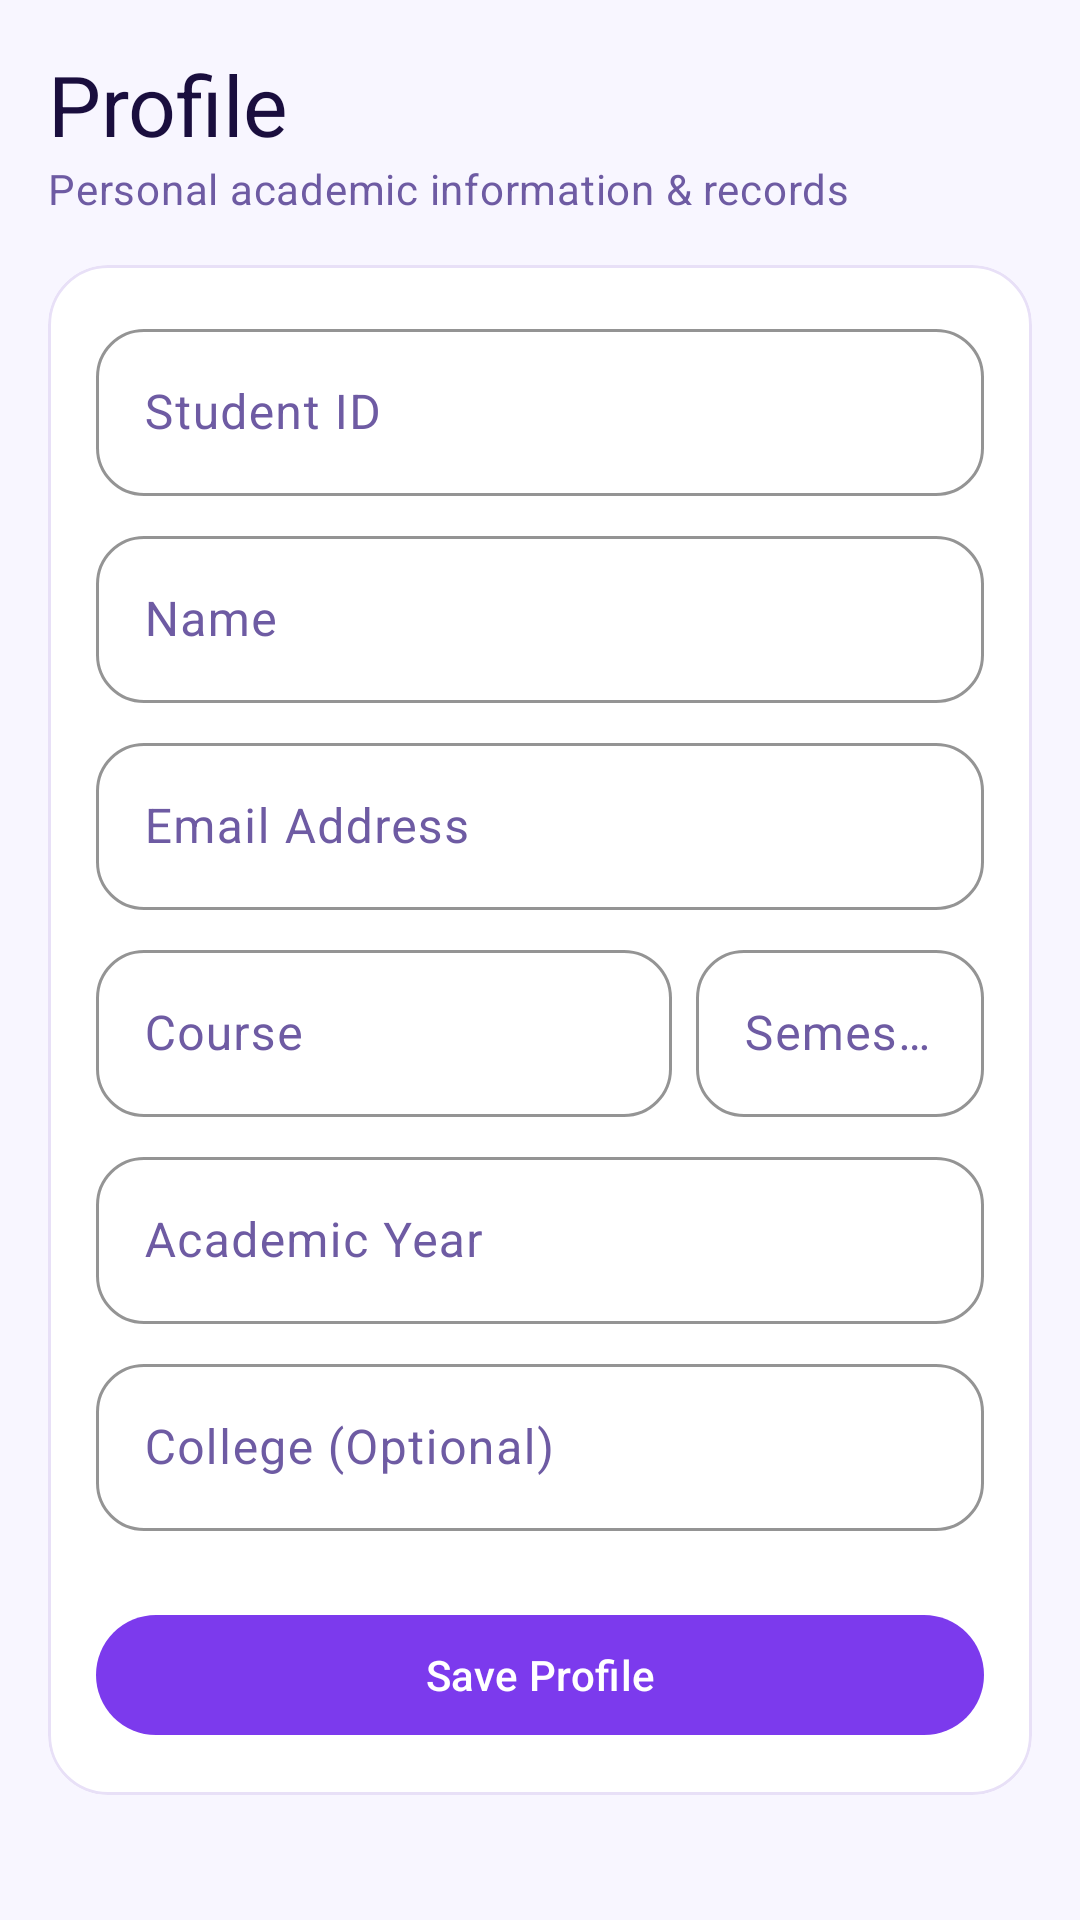

Here is an Android app screen rendered from its layout file. Give the layout XML and the strings, colors and styles it references.
<!-- AndroidManifest.xml: application theme Theme.BlueStone -->
<!-- res/layout/fragment_profile.xml -->
<?xml version="1.0" encoding="utf-8"?>
<androidx.core.widget.NestedScrollView xmlns:android="http://schemas.android.com/apk/res/android"
    xmlns:app="http://schemas.android.com/apk/res-auto"
    android:layout_width="match_parent"
    android:layout_height="match_parent"
    android:fillViewport="true"
    android:background="@color/background">

    <LinearLayout
        android:layout_width="match_parent"
        android:layout_height="wrap_content"
        android:orientation="vertical"
        android:padding="@dimen/screen_padding">

        <LinearLayout
            android:layout_width="match_parent"
            android:layout_height="wrap_content"
            android:orientation="vertical"
            android:layout_gravity="center_horizontal">

            <TextView
                style="@style/TextAppearance.BlueStone.HeadlineMedium"
                android:layout_width="wrap_content"
                android:layout_height="wrap_content"
                android:text="@string/profile" />

            <TextView
                style="@style/TextAppearance.BlueStone.BodyMedium"
                android:layout_width="wrap_content"
                android:layout_height="wrap_content"
                android:text="Personal academic information &amp; records" />

            <com.google.android.material.card.MaterialCardView
                style="@style/Widget.BlueStone.CardView"
                android:layout_width="match_parent"
                android:layout_height="wrap_content"
                android:layout_marginTop="@dimen/spacing_md">

                <LinearLayout
                    android:layout_width="match_parent"
                    android:layout_height="wrap_content"
                    android:orientation="vertical">

                    
                    <com.google.android.material.textfield.TextInputLayout
                        android:id="@+id/til_prof_id"
                        style="@style/Widget.BlueStone.TextInputLayout"
                        android:layout_width="match_parent"
                        android:layout_height="wrap_content"
                        android:hint="@string/student_id"
                        app:startIconDrawable="@drawable/ic_profile">

                        <com.google.android.material.textfield.TextInputEditText
                            android:id="@+id/et_prof_id"
                            android:layout_width="match_parent"
                            android:layout_height="wrap_content"
                            android:enabled="false" />
                    </com.google.android.material.textfield.TextInputLayout>

                    
                    <com.google.android.material.textfield.TextInputLayout
                        android:id="@+id/til_prof_name"
                        style="@style/Widget.BlueStone.TextInputLayout"
                        android:layout_width="match_parent"
                        android:layout_height="wrap_content"
                        android:layout_marginTop="@dimen/spacing_sm"
                        android:hint="@string/student_name">

                        <com.google.android.material.textfield.TextInputEditText
                            android:id="@+id/et_prof_name"
                            android:layout_width="match_parent"
                            android:layout_height="wrap_content"
                            android:inputType="textPersonName" />
                    </com.google.android.material.textfield.TextInputLayout>

                    
                    <com.google.android.material.textfield.TextInputLayout
                        android:id="@+id/til_prof_email"
                        style="@style/Widget.BlueStone.TextInputLayout"
                        android:layout_width="match_parent"
                        android:layout_height="wrap_content"
                        android:layout_marginTop="@dimen/spacing_sm"
                        android:hint="Email Address">

                        <com.google.android.material.textfield.TextInputEditText
                            android:id="@+id/et_prof_email"
                            android:layout_width="match_parent"
                            android:layout_height="wrap_content"
                            android:inputType="textEmailAddress" />
                    </com.google.android.material.textfield.TextInputLayout>

                    
                    <LinearLayout
                        android:layout_width="match_parent"
                        android:layout_height="wrap_content"
                        android:orientation="horizontal"
                        android:layout_marginTop="@dimen/spacing_sm">

                        <com.google.android.material.textfield.TextInputLayout
                            android:id="@+id/til_prof_course"
                            style="@style/Widget.BlueStone.TextInputLayout"
                            android:layout_width="0dp"
                            android:layout_height="wrap_content"
                            android:layout_weight="2"
                            android:hint="@string/course">

                            <com.google.android.material.textfield.TextInputEditText
                                android:id="@+id/et_prof_course"
                                android:layout_width="match_parent"
                                android:layout_height="wrap_content"
                                android:inputType="textCapWords" />
                        </com.google.android.material.textfield.TextInputLayout>

                        <com.google.android.material.textfield.TextInputLayout
                            android:id="@+id/til_prof_semester"
                            style="@style/Widget.BlueStone.TextInputLayout"
                            android:layout_width="0dp"
                            android:layout_height="wrap_content"
                            android:layout_weight="1"
                            android:layout_marginStart="@dimen/spacing_sm"
                            android:hint="@string/semester">

                            <com.google.android.material.textfield.TextInputEditText
                                android:id="@+id/et_prof_semester"
                                android:layout_width="match_parent"
                                android:layout_height="wrap_content"
                                android:inputType="number" />
                        </com.google.android.material.textfield.TextInputLayout>

                    </LinearLayout>

                    
                    <com.google.android.material.textfield.TextInputLayout
                        android:id="@+id/til_prof_academic_year"
                        style="@style/Widget.BlueStone.TextInputLayout"
                        android:layout_width="match_parent"
                        android:layout_height="wrap_content"
                        android:layout_marginTop="@dimen/spacing_sm"
                        android:hint="@string/academic_year">

                        <com.google.android.material.textfield.TextInputEditText
                            android:id="@+id/et_prof_academic_year"
                            android:layout_width="match_parent"
                            android:layout_height="wrap_content"
                            android:inputType="text" />
                    </com.google.android.material.textfield.TextInputLayout>

                    
                    <com.google.android.material.textfield.TextInputLayout
                        android:id="@+id/til_prof_college"
                        style="@style/Widget.BlueStone.TextInputLayout"
                        android:layout_width="match_parent"
                        android:layout_height="wrap_content"
                        android:layout_marginTop="@dimen/spacing_sm"
                        android:hint="@string/college">

                        <com.google.android.material.textfield.TextInputEditText
                            android:id="@+id/et_prof_college"
                            android:layout_width="match_parent"
                            android:layout_height="wrap_content"
                            android:inputType="textCapWords" />
                    </com.google.android.material.textfield.TextInputLayout>

                    
                    <com.google.android.material.button.MaterialButton
                        android:id="@+id/btn_save_profile"
                        style="@style/Widget.BlueStone.Button"
                        android:layout_width="match_parent"
                        android:layout_height="wrap_content"
                        android:layout_marginTop="@dimen/spacing_lg"
                        android:text="@string/save_profile" />

                </LinearLayout>

            </com.google.android.material.card.MaterialCardView>

        </LinearLayout>

    </LinearLayout>

</androidx.core.widget.NestedScrollView>
<!-- resources referenced by this layout -->
<resources>
  <color name="background">#F8F6FF</color>
  <dimen name="screen_padding">16dp</dimen>
  <dimen name="spacing_lg">24dp</dimen>
  <dimen name="spacing_md">16dp</dimen>
  <dimen name="spacing_sm">8dp</dimen>
  <string name="academic_year">Academic Year</string>
  <string name="college">College (Optional)</string>
  <string name="course">Course</string>
  <string name="profile">Profile</string>
  <string name="save_profile">Save Profile</string>
  <string name="semester">Semester</string>
  <string name="student_id">Student ID</string>
  <string name="student_name">Name</string>
  <style name="TextAppearance.BlueStone.BodyMedium" parent="TextAppearance.Material3.BodyMedium">
          <item name="android:textColor">@color/on_surface_variant</item>
      </style>
  <style name="TextAppearance.BlueStone.HeadlineMedium" parent="TextAppearance.Material3.HeadlineMedium">
          <item name="android:textColor">@color/on_background</item>
          <item name="android:fontFamily">sans-serif-medium</item>
      </style>
  <style name="Widget.BlueStone.Button" parent="Widget.Material3.Button">
          <item name="cornerRadius">20dp</item>
          <item name="android:minHeight">48dp</item>
          <item name="android:textAllCaps">false</item>
      </style>
  <style name="Widget.BlueStone.CardView" parent="Widget.Material3.CardView.Elevated">
          <item name="cardCornerRadius">20dp</item>
          <item name="cardElevation">0dp</item>
          <item name="strokeWidth">1dp</item>
          <item name="strokeColor">@color/outline</item>
          <item name="cardBackgroundColor">@color/surface</item>
          <item name="contentPadding">16dp</item>
      </style>
  <style name="Widget.BlueStone.TextInputLayout" parent="Widget.Material3.TextInputLayout.OutlinedBox">
          <item name="boxCornerRadiusTopStart">16dp</item>
          <item name="boxCornerRadiusTopEnd">16dp</item>
          <item name="boxCornerRadiusBottomStart">16dp</item>
          <item name="boxCornerRadiusBottomEnd">16dp</item>
          <item name="boxStrokeColor">@color/primary</item>
          <item name="hintTextColor">@color/primary</item>
      </style>
  <color name="on_surface_variant">#6E5BA3</color>
  <color name="on_background">#1A0E3E</color>
  <color name="outline">#E8E0F7</color>
  <color name="surface">#FFFFFF</color>
  <color name="primary">#7C3AED</color>
  <color name="on_primary">#FFFFFF</color>
  <color name="primary_container">#EDE9FE</color>
  <color name="on_primary_container">#2D1B69</color>
  <color name="secondary">#8B5CF6</color>
  <color name="on_secondary">#FFFFFF</color>
  <color name="secondary_container">#F3EEFF</color>
  <color name="on_secondary_container">#3B2280</color>
  <color name="error">#EF4444</color>
  <color name="on_error">#FFFFFF</color>
  <color name="error_container">#FEE2E2</color>
  <color name="on_error_container">#7F1D1D</color>
  <color name="on_surface">#1A0E3E</color>
  <color name="surface_variant">#F3EEFF</color>
  <color name="outline_variant">#D4C8EF</color>
  <style name="ShapeAppearance.BlueStone.SmallComponent" parent="ShapeAppearance.Material3.SmallComponent">
          <item name="cornerSize">8dp</item>
      </style>
  <style name="ShapeAppearance.BlueStone.MediumComponent" parent="ShapeAppearance.Material3.MediumComponent">
          <item name="cornerSize">12dp</item>
      </style>
  <style name="ShapeAppearance.BlueStone.LargeComponent" parent="ShapeAppearance.Material3.LargeComponent">
          <item name="cornerSize">16dp</item>
      </style>
</resources>
